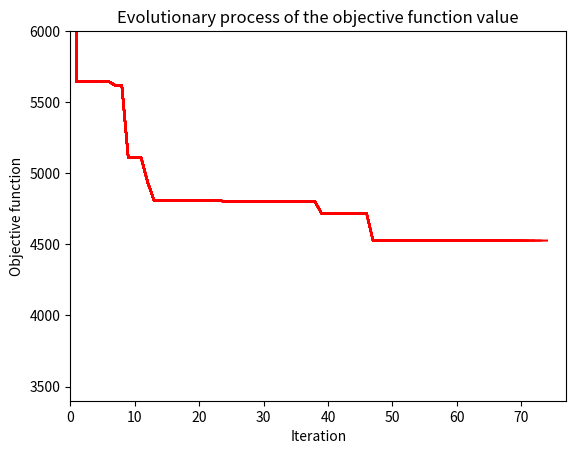

Python code for this plot:
import time
import matplotlib.pyplot as plt
import numpy as np

ITERATION = 75
POPULATION = 400

d = {1: 80, 2: 270, 3: 250, 4: 160, 5: 180}  # customer demand
M = {1: 500, 2: 500, 3: 500}                 # factory capacity
I = [1, 2, 3, 4, 5]     # Customers
J = [1, 2, 3]         # Factories
cost = {(1, 1): 4,    (1, 2): 6,    (1, 3): 9,
        (2, 1): 5,    (2, 2): 4,    (2, 3): 7,
        (3, 1): 6,    (3, 2): 3,    (3, 3): 3,
        (4, 1): 8,    (4, 2): 5,    (4, 3): 3,
        (5, 1): 10,   (5, 2): 8,    (5, 3): 4
        }              # transportation cost
# Transform cost dictionary into 2D array
cost2d = np.empty([len(I), len(J)])
for i in range(len(I)):
    for j in range(len(J)):
        cost2d[i, j] = cost[i+1, j+1]
# Variables bounds
n_vars = cost2d.size    # number of variables
bounds = 3*[(0, 80), (0, 270), (0, 250), (0, 160), (0, 180)]


def objective_function(x):
    obj_func = sum(x[idx]*cost2d[idx//len(J), idx % len(J)]
                   for idx in range(cost2d.size))

    # Penalty: sum of all factories outputs == customer_i demand
    pen_cust_demand = 0
    for idx in range(0, cost2d.size, len(J)):
        pen_cust_demand += (max(0,
                            abs(sum(x[idx: idx + len(J)]) - d[idx//len(J) + 1])))**2

    obj_func += pen_cust_demand

    # Penalty: sum of all customers demands <= factory_j capacity
    pen_fact_capacity = 0
    for idx in range(0, cost2d.size, len(I)):
        pen_fact_capacity += (max(0,
                              (sum(x[idx: idx + len(I)]) - M[idx//len(I) + 1])))**3

    obj_func += pen_fact_capacity

    return obj_func


# Parameters of PS algorithm
problem = 'minimize'
n_particles = POPULATION
n_iterations = ITERATION
inertia_coeff = 0.9     # inertia constant
c1 = 1                  # cognitive constant
c2 = 2                  # social constant

# Visualization
fig, ax = plt.subplots()

plt.title('Evolutionary process of the objective function value')
plt.xlabel("Iteration")
plt.ylabel("Objective function")


class Particle:
    def __init__(self, bounds):
        self.particle_position = []
        self.particle_velocity = []
        self.local_best_particle_position = []
        # objective function value of the best particle position
        self.fitness_local_best_particle_position = initial_fitness
        # objective function value of the particle position
        self.fitness_particle_position = initial_fitness

        for i in range(n_vars):
            self.particle_position.append(
                np.random.uniform(bounds[i][0], bounds[i][1]))  # generate random initial position
            # generate random initial velocity
            self.particle_velocity.append(np.random.uniform(-1, 1))

    def evaluate(self, objective_function):
        self.fitness_particle_position = objective_function(
            self.particle_position)
        if problem == 'minimize':
            if self.fitness_particle_position < self.fitness_local_best_particle_position:
                # update particle's local best poition
                self.local_best_particle_position = self.particle_position
                # update fitness at particle's local best position
                self.fitness_local_best_particle_position = self.fitness_particle_position
        if problem == 'maximize':
            if self.fitness_particle_position > self.fitness_local_best_particle_position:
                # update particle's local best position
                self.local_best_particle_position = self.particle_position
                # update fitness at particle's local best position
                self.fitness_local_best_particle_position = self.fitness_particle_position

    def update_velocity(self, global_best_particle_position):
        for i in range(n_vars):
            r1 = np.random.rand()
            r2 = np.random.rand()

            # local explorative position displacement component
            cognitive_velocity = c1*r1 * \
                (self.local_best_particle_position[i] -
                 self.particle_position[i])

            # position displacement component towards global best
            social_velocity = c2*r2 * \
                (global_best_particle_position[i] - self.particle_position[i])

            self.particle_velocity[i] = inertia_coeff * \
                self.particle_velocity[i] + \
                cognitive_velocity + social_velocity

    def update_position(self, bounds):
        for i in range(n_vars):
            self.particle_position[i] = self.particle_position[i] + \
                self.particle_velocity[i]

            # check and repair to satisfy the upper bounds
            if self.particle_position[i] > bounds[i][1]:
                self.particle_position[i] = bounds[i][1]
            # check and repair to satisfy the lower bounds
            if self.particle_position[i] < bounds[i][0]:
                self.particle_position[i] = bounds[i][0]


class PSO:
    def __init__(self, objective_function, bounds, n_particles, n_iterations):
        fitness_global_best_particle_position = initial_fitness
        global_best_particle_position = []
        swarm_particle = []
        for i in range(n_particles):
            swarm_particle.append(Particle(bounds))
        A = []

        for i in range(n_iterations):
            for j in range(n_particles):
                swarm_particle[j].evaluate(objective_function)

                if problem == 'minimize':
                    if swarm_particle[j].fitness_particle_position < fitness_global_best_particle_position:
                        global_best_particle_position = list(
                            swarm_particle[j].particle_position)
                        fitness_global_best_particle_position = float(
                            swarm_particle[j].fitness_particle_position)
                if problem == 'maximize':
                    if swarm_particle[j].fitness_particle_position > fitness_global_best_particle_position:
                        global_best_particle_position = list(
                            swarm_particle[j].particle_position)
                        fitness_global_best_particle_position = float(
                            swarm_particle[j].fitness_particle_position)

            for j in range(n_particles):
                swarm_particle[j].update_velocity(
                    global_best_particle_position)
                swarm_particle[j].update_position(bounds)

            # record the best fitness
            A.append(fitness_global_best_particle_position)

            x = global_best_particle_position
            ofunc_clean = sum(x[idx]*cost2d[idx//len(J), idx % len(J)]
                              for idx in range(cost2d.size))

            # if i% 100 == 0:
            #     print(i, fitness_global_best_particle_position, ofunc_clean, global_best_particle_position)

            # Visualization
            ax.plot(A, color='r')
            ax.set_ylim(3400, 6000)
            fig.canvas.draw()
            ax.set_xlim(left=max(0, i - n_iterations), right=i + 3)
            time.sleep(0.001)

        pen_cust_demand = \
            sum((max(0, abs(sum(x[idx: idx + len(J)]) - d[idx//len(J) + 1])))
                ** 2 for idx in range(0, cost2d.size, len(J)))
        pen_fact_capacity = \
            sum((max(0, (sum(x[idx: idx + len(I)]) - M[idx//len(I) + 1])))
                ** 3 for idx in range(0, cost2d.size, len(I)))

        print('RESULT:')
        print('Objective function value:',
              fitness_global_best_particle_position)
        print('Penalty customer demand:', pen_cust_demand)
        print('Penalty factory capacity:', pen_fact_capacity)
        print('Objective function value clean:', ofunc_clean)

        EPS = 1.e-1
        x = global_best_particle_position
        for idx, _ in enumerate(x):
            if x[idx] > EPS:
                print("sending quantity %10s from factory %3s to customer %3s" % (
                    round(x[idx]), idx % len(J) + 1, idx//len(J) + 1))


if problem == 'minimize':
    initial_fitness = float("inf")
if problem == 'maximize':
    initial_fitness = -float("inf")
# Run Particle Swarm optimization
PSO(objective_function, bounds, n_particles, n_iterations)

plt.ioff()
plt.show()
